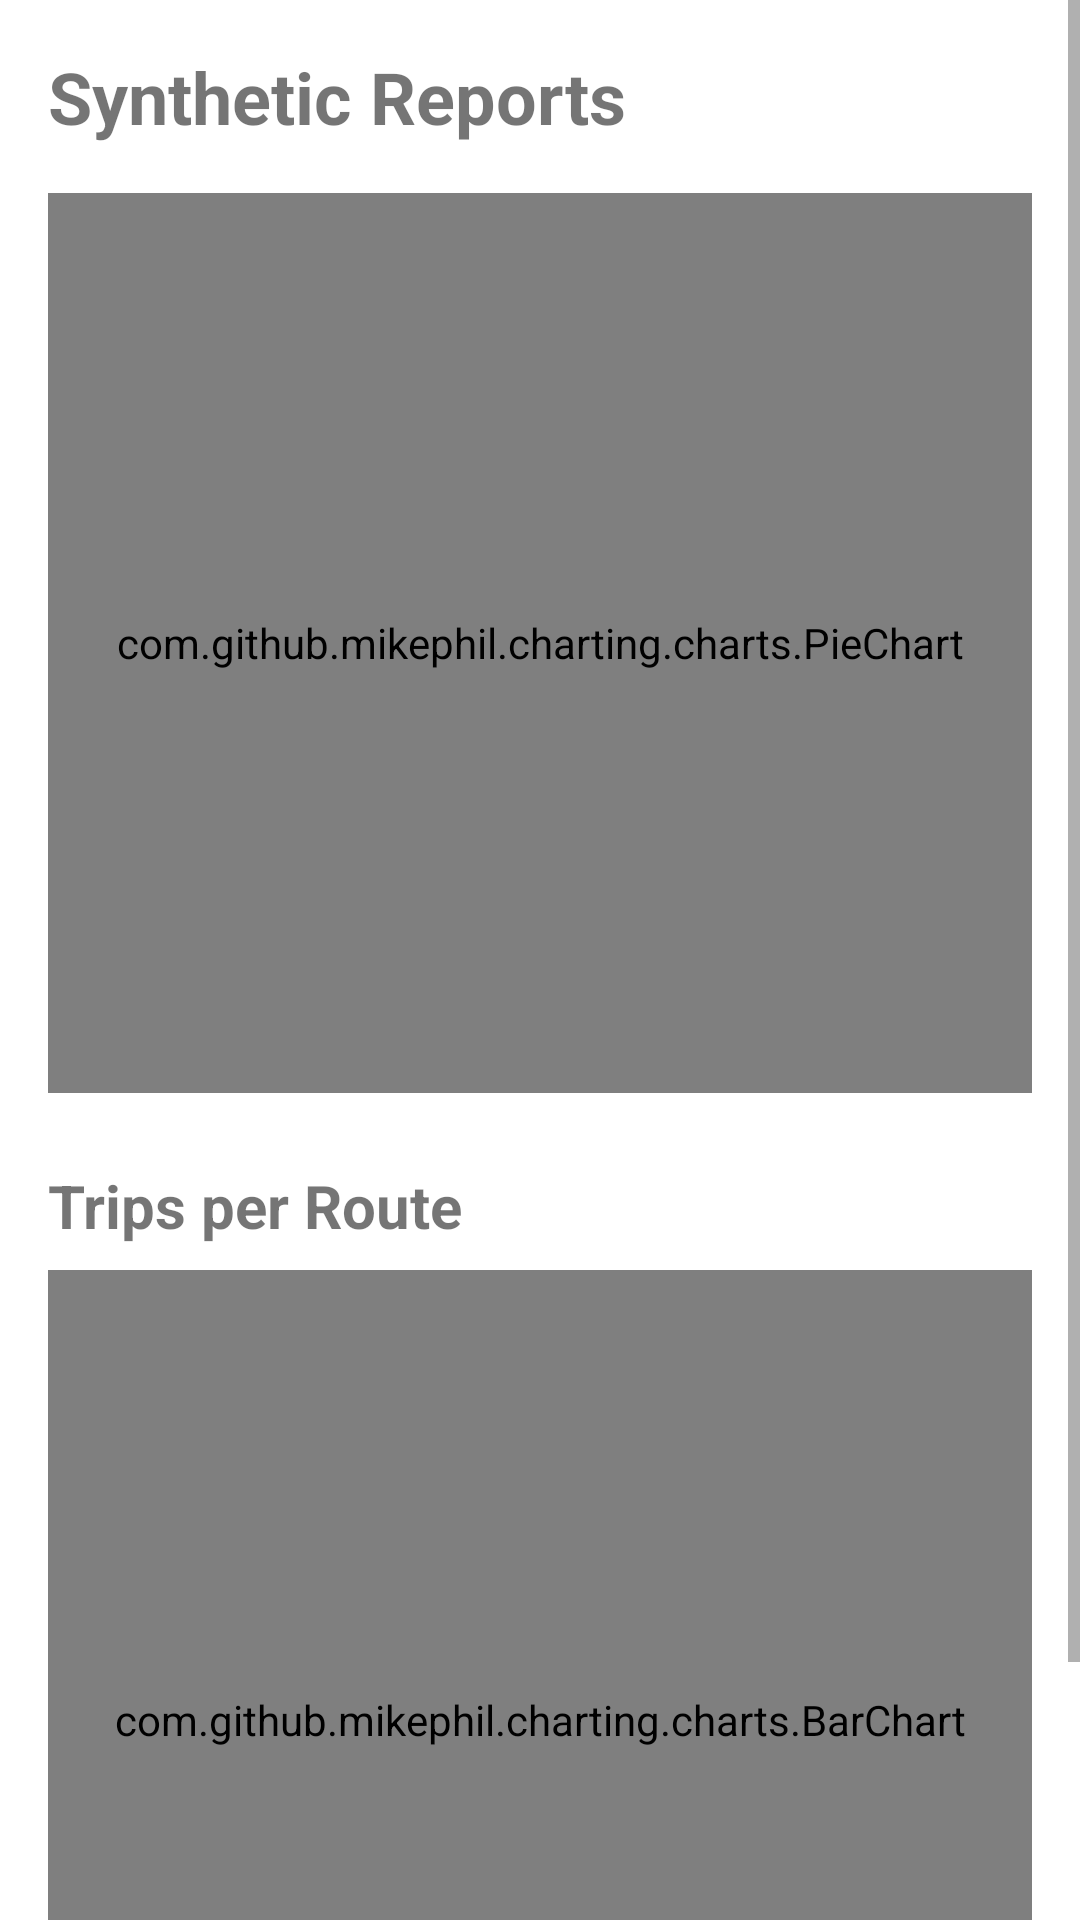

Reconstruct the res/layout file that produces this screen, plus the resources it refers to.
<!-- AndroidManifest.xml: application theme Theme.ProjetCouvoiturage -->
<!-- res/layout/fragment_reports.xml -->
<?xml version="1.0" encoding="utf-8"?>
<ScrollView xmlns:android="http://schemas.android.com/apk/res/android"
    android:layout_width="match_parent"
    android:layout_height="match_parent">

    <LinearLayout
        android:layout_width="match_parent"
        android:layout_height="wrap_content"
        android:orientation="vertical"
        android:padding="16dp">

        <TextView
            android:layout_width="wrap_content"
            android:layout_height="wrap_content"
            android:text="Synthetic Reports"
            android:textSize="24sp"
            android:textStyle="bold"
            android:layout_marginBottom="16dp"/>

        <com.github.mikephil.charting.charts.PieChart
            android:id="@+id/pieChart"
            android:layout_width="match_parent"
            android:layout_height="300dp"
            android:layout_marginBottom="24dp"/>

        <TextView
            android:layout_width="wrap_content"
            android:layout_height="wrap_content"
            android:text="Trips per Route"
            android:textSize="20sp"
            android:textStyle="bold"
            android:layout_marginBottom="8dp"/>

        <com.github.mikephil.charting.charts.BarChart
            android:id="@+id/barChart"
            android:layout_width="match_parent"
            android:layout_height="300dp"/>

    </LinearLayout>
</ScrollView>
<!-- resources referenced by this layout -->
<resources>
  <style name="Theme.ProjetCouvoiturage" parent="Theme.MaterialComponents.DayNight.NoActionBar">
          
      </style>
</resources>
